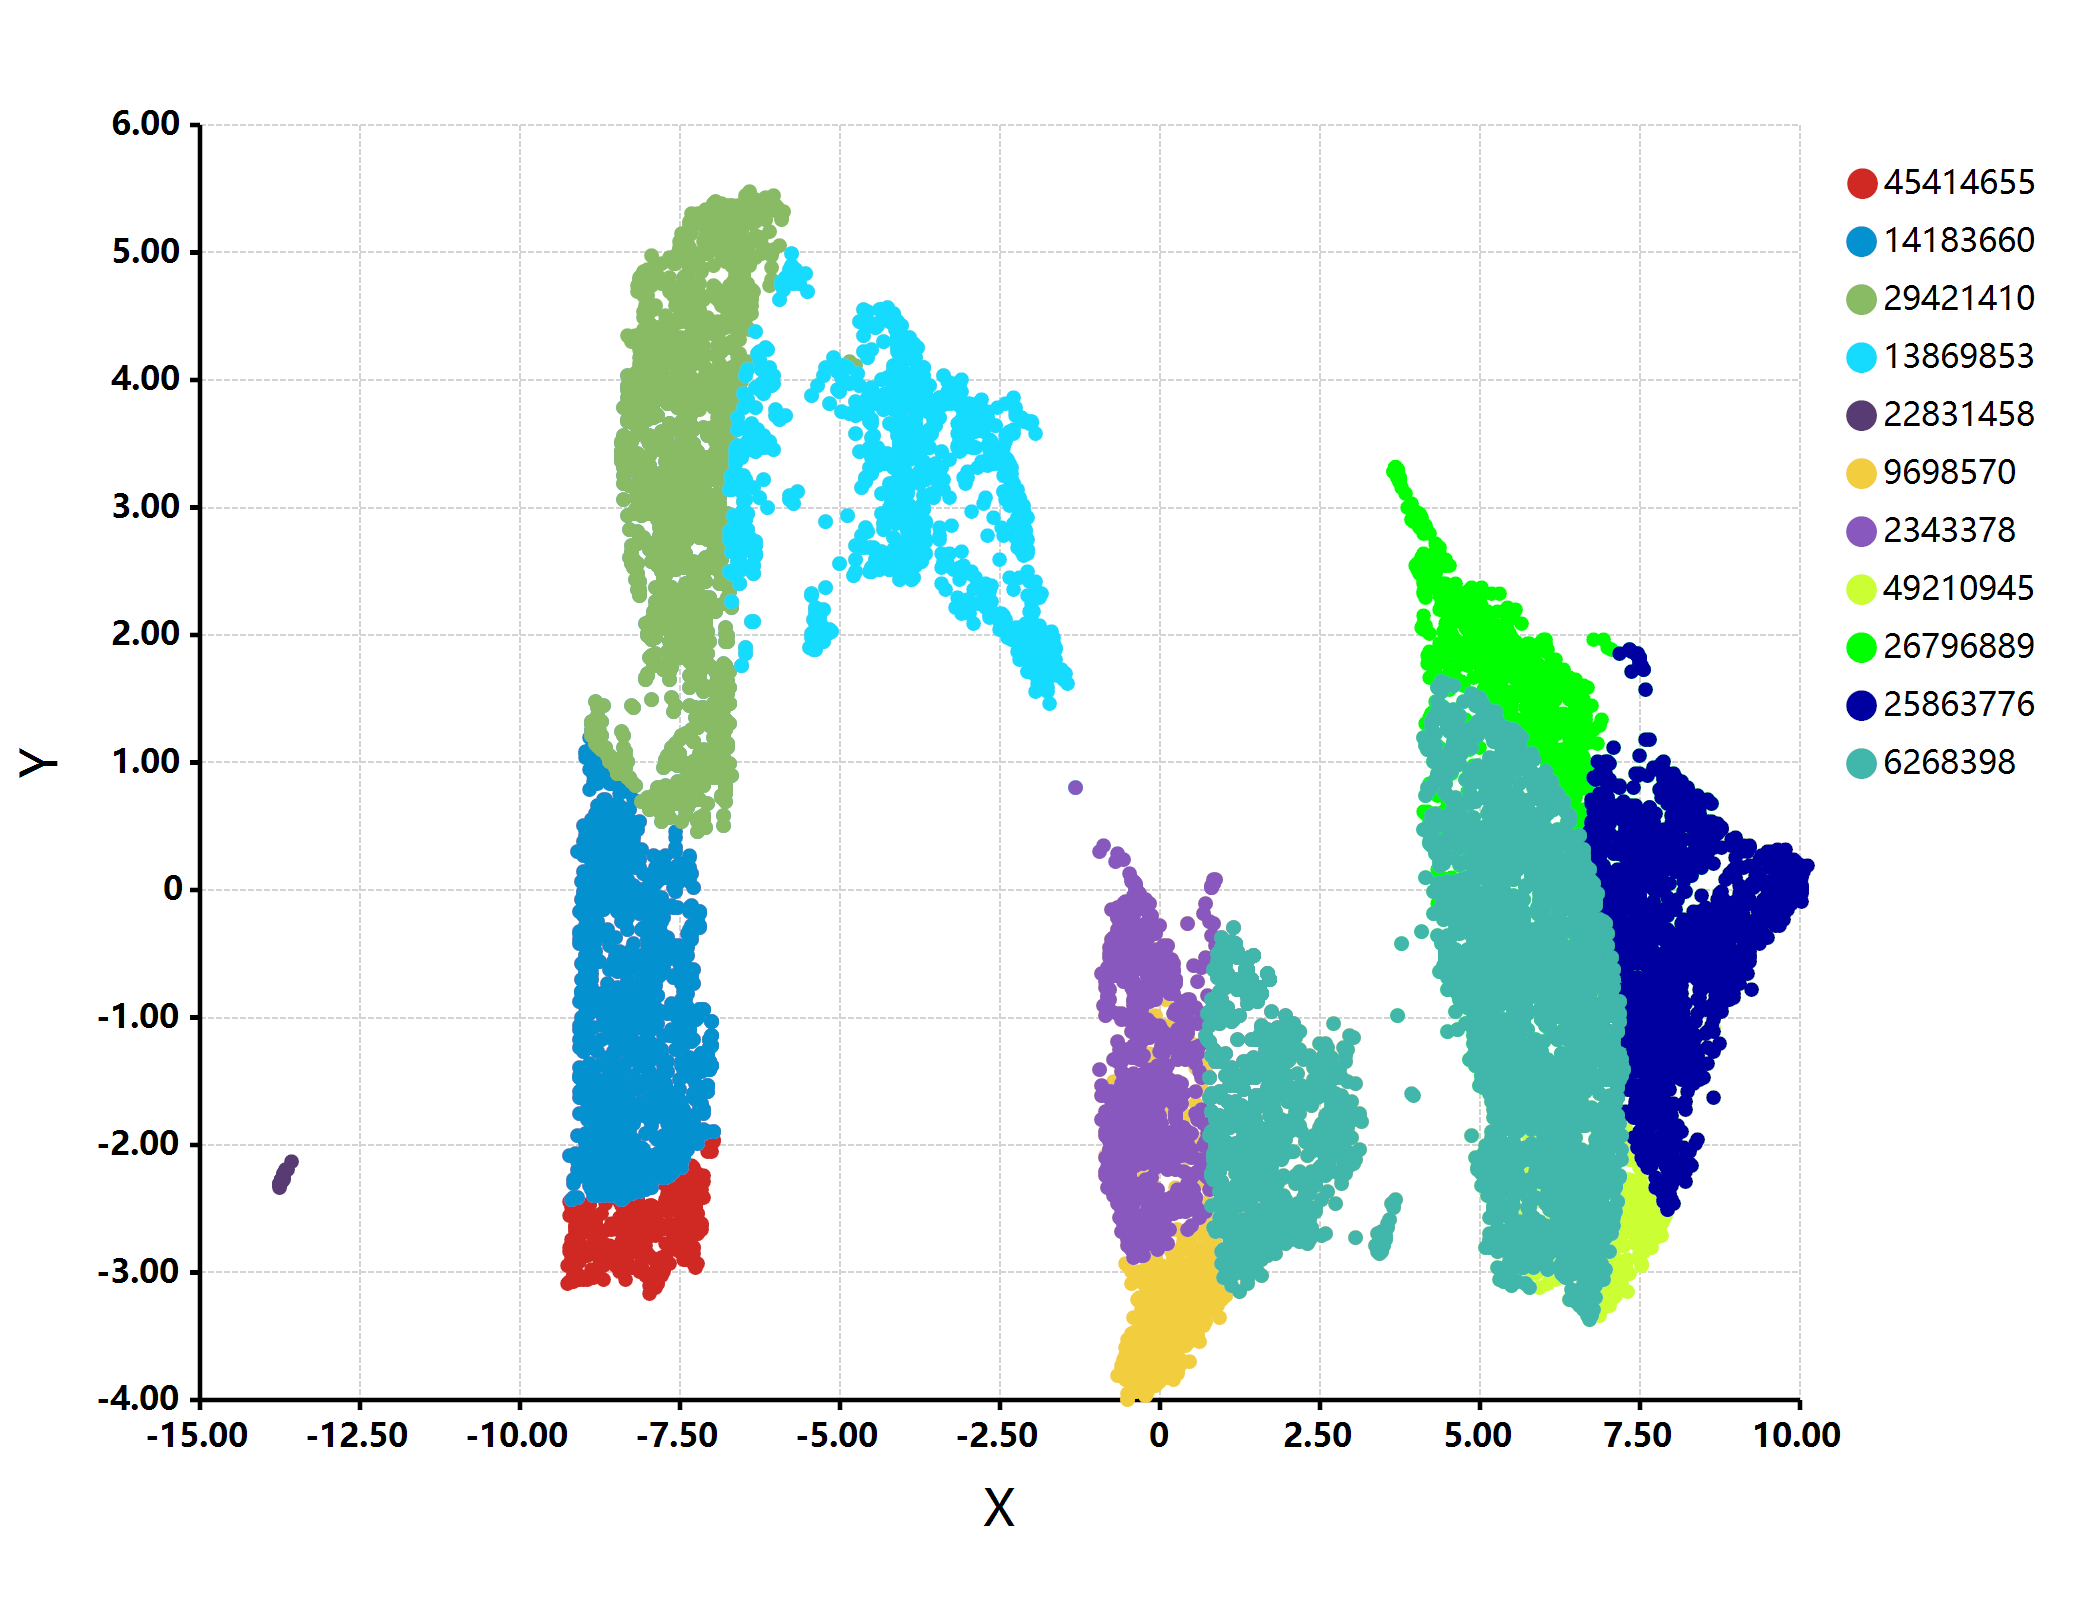

The table this chart was drawn from, first rows:
, clusters, V1, V2
1,1, 45414655, -9.327, -2.495
1,2, 45414655, -9.321, -3.066
1,5, 45414655, -8.652, -0.8566
1,6, 45414655, -8.656, -0.8569
1,7, 45414655, -8.708, -0.4356
1,8, 45414655, -8.805, -0.3645
1,9, 45414655, -8.876, -0.3334
1,10, 45414655, -9.167, -2.529
1,11, 45414655, -8.536, -2.424
1,12, 45414655, -8.541, -2.219
1,13, 45414655, -8.457, -2.177
1,14, 45414655, -9.058, -1.801
1,16, 45414655, -8.867, 0.5625
1,17, 45414655, -8.233, -2.878
1,18, 45414655, -8.285, -2.738
1,19, 45414655, -8.713, -2.789
1,20, 45414655, -8.697, -2.622
1,21, 45414655, -7.346, -1.878
1,22, 45414655, -7.401, -1.816
1,23, 45414655, -8.216, -2.781
1,24, 45414655, -7.967, -0.1155
1,25, 45414655, -8.058, -0.2552
1,26, 45414655, -8.933, -1.903
1,27, 45414655, -8.772, 0.2383
1,28, 45414655, -8.803, 0.2436
1,29, 45414655, -8.631, -1.739
1,30, 45414655, -8.251, -1.681
1,31, 45414655, -7.761, -1.889
1,32, 45414655, -7.725, -1.911
1,33, 45414655, -9.167, -2.791
1,34, 45414655, -9.328, -2.904
1,35, 45414655, -7.853, -1.535
1,36, 45414655, -7.377, -2.475
1,37, 45414655, -7.443, -2.526
1,38, 45414655, -8.781, -1.78
1,39, 45414655, -8.702, -1.848
1,40, 45414655, -8.725, 0.1883
1,41, 45414655, -8.746, 0.3256
1,42, 45414655, -8.218, -2.581
1,43, 45414655, -8.138, -2.729
1,44, 45414655, -7.877, -2.992
1,46, 45414655, -9.033, -0.4852
1,47, 45414655, -9.04, 0.2768
1,48, 45414655, -7.736, -1.09
1,49, 45414655, -7.42, -2.712
1,51, 45414655, -8.771, 0.2697
1,52, 45414655, -8.437, -1.102
1,53, 45414655, -8.441, -2.013
1,54, 45414655, -8.546, -2.76
1,55, 45414655, -7.418, -2.799
1,56, 45414655, -8.453, 0.2135
1,57, 45414655, -8.726, 0.6623
1,58, 45414655, -8.691, 0.6443
1,61, 45414655, -8.579, -1.753
1,62, 45414655, -7.972, -2.118
1,63, 45414655, -8.657, 0.02092
1,64, 45414655, -9.111, 0.3027
1,65, 45414655, -8.585, -1.233
1,66, 45414655, -9.032, -2.481
1,67, 45414655, -8.491, -1.53
... 22,502 more rows
